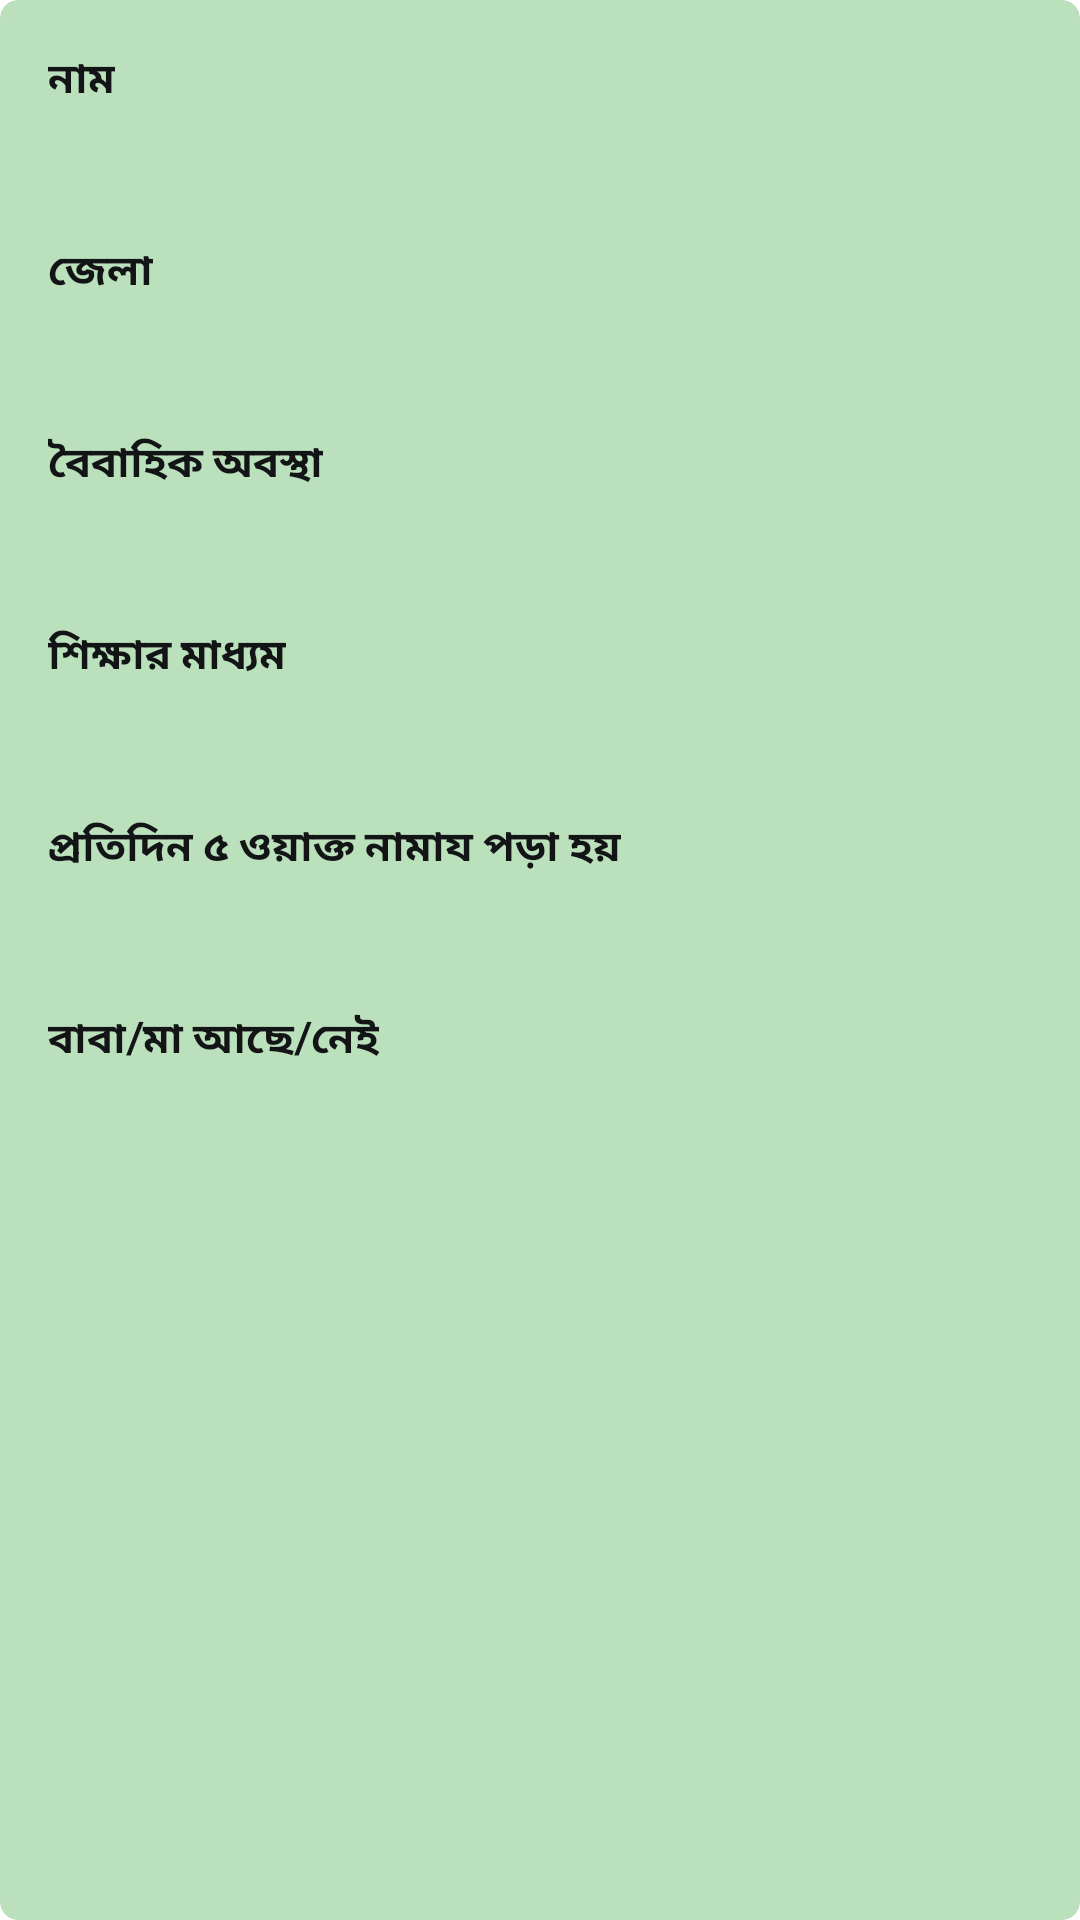

Layout XML and referenced resources for this Android screen:
<!-- AndroidManifest.xml: application theme Theme.Matrimony -->
<!-- res/layout/filter_result_layout.xml -->
<?xml version="1.0" encoding="utf-8"?>
<androidx.cardview.widget.CardView xmlns:android="http://schemas.android.com/apk/res/android"
    xmlns:app="http://schemas.android.com/apk/res-auto"
    xmlns:tools="http://schemas.android.com/tools"
    android:layout_width="match_parent"
    android:layout_height="wrap_content"
    android:layout_gravity="top"
    android:clickable="true"
    android:foreground="?attr/selectableItemBackground"
    android:orientation="vertical"
    app:cardBackgroundColor="@color/colorGreenLite"
    app:cardCornerRadius="6dp"
    app:cardElevation="0dp">

    <LinearLayout
        android:layout_width="match_parent"
        android:layout_height="match_parent"
        android:orientation="vertical">

        <TextView
            android:layout_width="wrap_content"
            android:layout_height="wrap_content"
            android:layout_marginStart="16dp"
            android:fontFamily="@font/ubuntu_medium"
            android:hint="নাম"
            android:textColorHint="@color/colorText"
            android:paddingTop="16dp"
            android:paddingBottom="8dp"
            android:textStyle="bold"
            android:textColor="@color/colorText"
            android:textSize="14sp"></TextView>

        <TextView
            android:id="@+id/name"
            android:layout_width="wrap_content"
            android:layout_height="wrap_content"
            android:layout_marginStart="16dp"
            android:layout_marginEnd="16dp"
            android:textColor="@color/colorText"
            android:textStyle="normal"
            android:textSize="14sp"></TextView>

        <TextView
            android:layout_width="wrap_content"
            android:layout_height="wrap_content"
            android:layout_marginStart="16dp"
            android:fontFamily="@font/ubuntu_medium"
            android:hint="জেলা"
            android:textColorHint="@color/colorText"
            android:paddingTop="16dp"
            android:textStyle="bold"
            android:paddingBottom="8dp"
            android:textColor="@color/colorText"
            android:textSize="14sp"></TextView>

        <TextView
            android:id="@+id/division"
            android:layout_width="wrap_content"
            android:layout_height="wrap_content"
            android:layout_marginStart="16dp"
            android:layout_marginEnd="16dp"
            android:textColor="@color/colorText"
            android:textStyle="normal"
            android:textSize="14sp"></TextView>

        <TextView
            android:layout_width="wrap_content"
            android:layout_height="wrap_content"
            android:layout_marginStart="16dp"
            android:fontFamily="@font/ubuntu_medium"
            android:hint="বৈবাহিক অবস্থা"
            android:textColorHint="@color/colorText"
            android:paddingTop="16dp"
            android:paddingBottom="8dp"
            android:textStyle="bold"
            android:textColor="@color/colorText"
            android:textSize="14sp"></TextView>

        <TextView
            android:id="@+id/marital_condition"
            android:layout_width="wrap_content"
            android:layout_height="wrap_content"
            android:layout_marginStart="16dp"
            android:layout_marginEnd="16dp"
            android:textStyle="normal"
            android:textColor="@color/colorText"
            android:textSize="14sp"></TextView>

        <TextView
            android:layout_width="wrap_content"
            android:layout_height="wrap_content"
            android:layout_marginStart="16dp"
            android:fontFamily="@font/ubuntu_medium"
            android:hint="শিক্ষার মাধ্যম"
            android:textColorHint="@color/colorText"
            android:paddingTop="16dp"
            android:paddingBottom="8dp"
            android:textStyle="bold"
            android:textColor="@color/colorText"
            android:textSize="14sp"></TextView>

        <TextView
            android:id="@+id/education_medium"
            android:layout_width="wrap_content"
            android:layout_height="wrap_content"
            android:layout_marginStart="16dp"
            android:layout_marginEnd="16dp"
            android:textStyle="normal"
            android:textColor="@color/colorText"
            android:textSize="14sp"></TextView>

        <TextView
            android:layout_width="wrap_content"
            android:layout_height="wrap_content"
            android:layout_marginStart="16dp"
            android:fontFamily="@font/ubuntu_medium"
            android:hint="প্রতিদিন ৫ ওয়াক্ত নামায পড়া হয়"
            android:textColorHint="@color/colorText"
            android:paddingTop="16dp"
            android:textStyle="bold"
            android:paddingBottom="8dp"
            android:textColor="@color/colorText"
            android:textSize="14sp"></TextView>

        <TextView
            android:id="@+id/prayer"
            android:layout_width="wrap_content"
            android:layout_height="wrap_content"
            android:layout_marginStart="16dp"
            android:layout_marginEnd="16dp"
            android:textStyle="normal"
            android:textColor="@color/colorText"
            android:textSize="14sp"></TextView>

        <TextView
            android:layout_width="wrap_content"
            android:layout_height="wrap_content"
            android:layout_marginStart="16dp"
            android:fontFamily="@font/ubuntu_medium"
            android:hint="বাবা/মা আছে/নেই"
            android:textColorHint="@color/colorText"
            android:paddingTop="16dp"
            android:textStyle="bold"
            android:paddingBottom="8dp"
            android:textColor="@color/colorText"
            android:textSize="14sp"></TextView>

        <TextView
            android:id="@+id/parents"
            android:layout_width="wrap_content"
            android:layout_height="wrap_content"
            android:layout_marginStart="16dp"
            android:paddingBottom="16dp"
            android:layout_marginEnd="16dp"
            android:textStyle="normal"
            android:textColor="@color/colorText"
            android:textSize="14sp"></TextView>

    </LinearLayout>


</androidx.cardview.widget.CardView>
<!-- resources referenced by this layout -->
<resources>
  <color name="colorGreenLite">#614CAF50</color>
  <color name="colorText">#121416</color>
  <style name="Theme.Matrimony" parent="Theme.MaterialComponents.Light.NoActionBar">
          <item name="colorPrimary">@color/colorBackground</item>
          <item name="colorPrimaryDark">@color/colorBackground</item>
          <item name="colorAccent">@color/colorAccent</item>
          <item name="android:windowLightStatusBar">true</item>
          <item name="bottomSheetDialogTheme">@style/AppBottomSheetDialogTheme</item>
      </style>
  <color name="colorBackground">#efefef</color>
  <color name="colorAccent">#4caf50</color>
  <style name="AppBottomSheetDialogTheme" parent="Theme.Design.Light.BottomSheetDialog">
          <item name="bottomSheetStyle">@style/AppModalStyle</item>
      </style>
  <style name="AppModalStyle" parent="Widget.Design.BottomSheet.Modal">
          <item name="android:background">@drawable/bottom_sheet_background</item>
      </style>
</resources>
